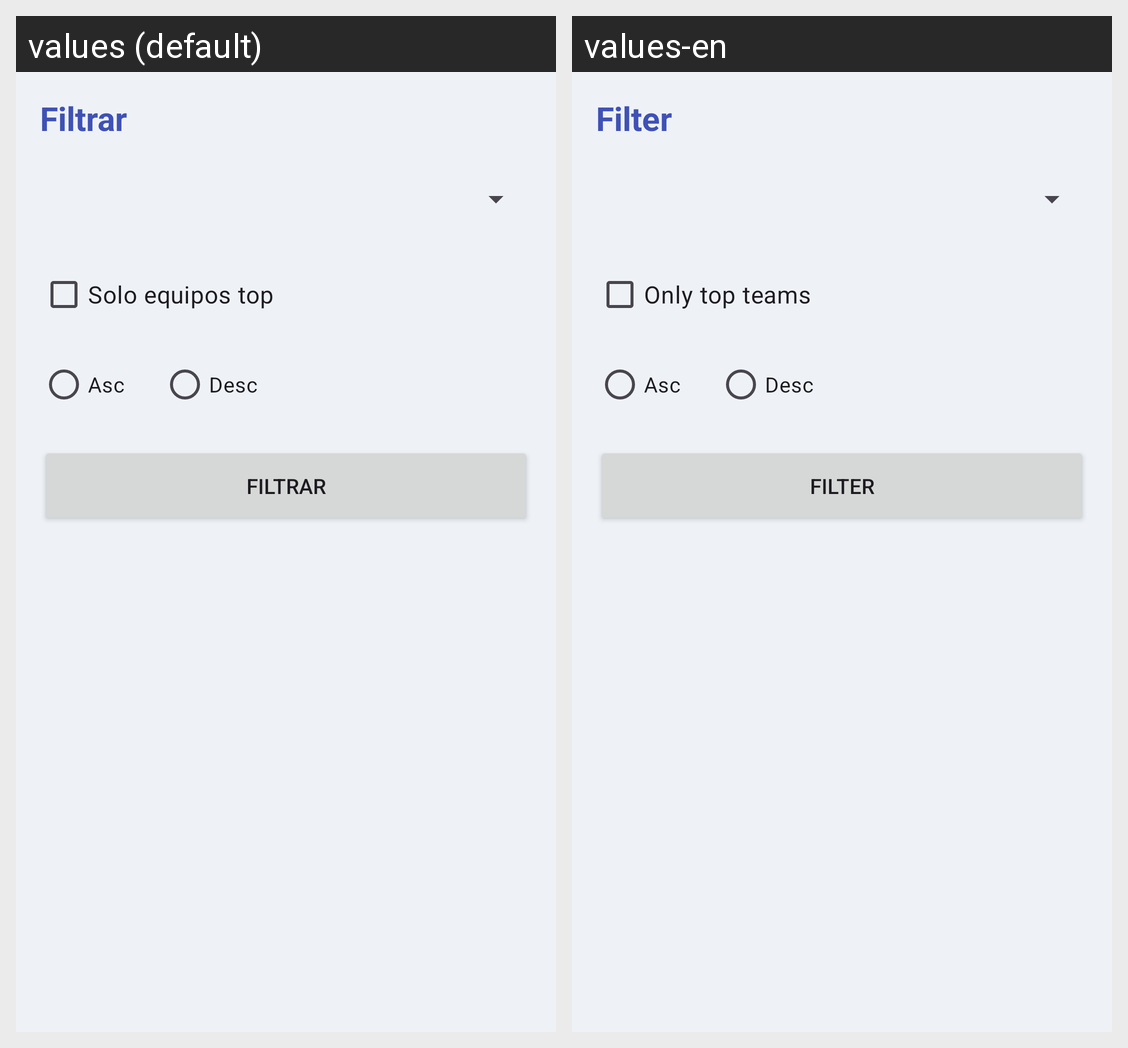

Translations of the strings shown on this Android screen, per locale in the grid:
Android screen res/layout/activity_team.xml rendered under 2 locales, left to right: values (default), values-en. Device: Nexus 5 (rendered at 1080×1920; each locale shown at half size, 540×960, under a caption strip naming it); theme Theme.RosterApp.
Strings drawn on this screen, with the default value and each locale's value (text and hints the layout hard-codes, and strings that could not be matched under every locale, appear in the picture but are not listed):

filter
  values: Filtrar
  values-en: Filter

top_teams
  values: Solo equipos top
  values-en: Only top teams

ascending
  values: Asc
  values-en: Asc

descending
  values: Desc
  values-en: Desc
